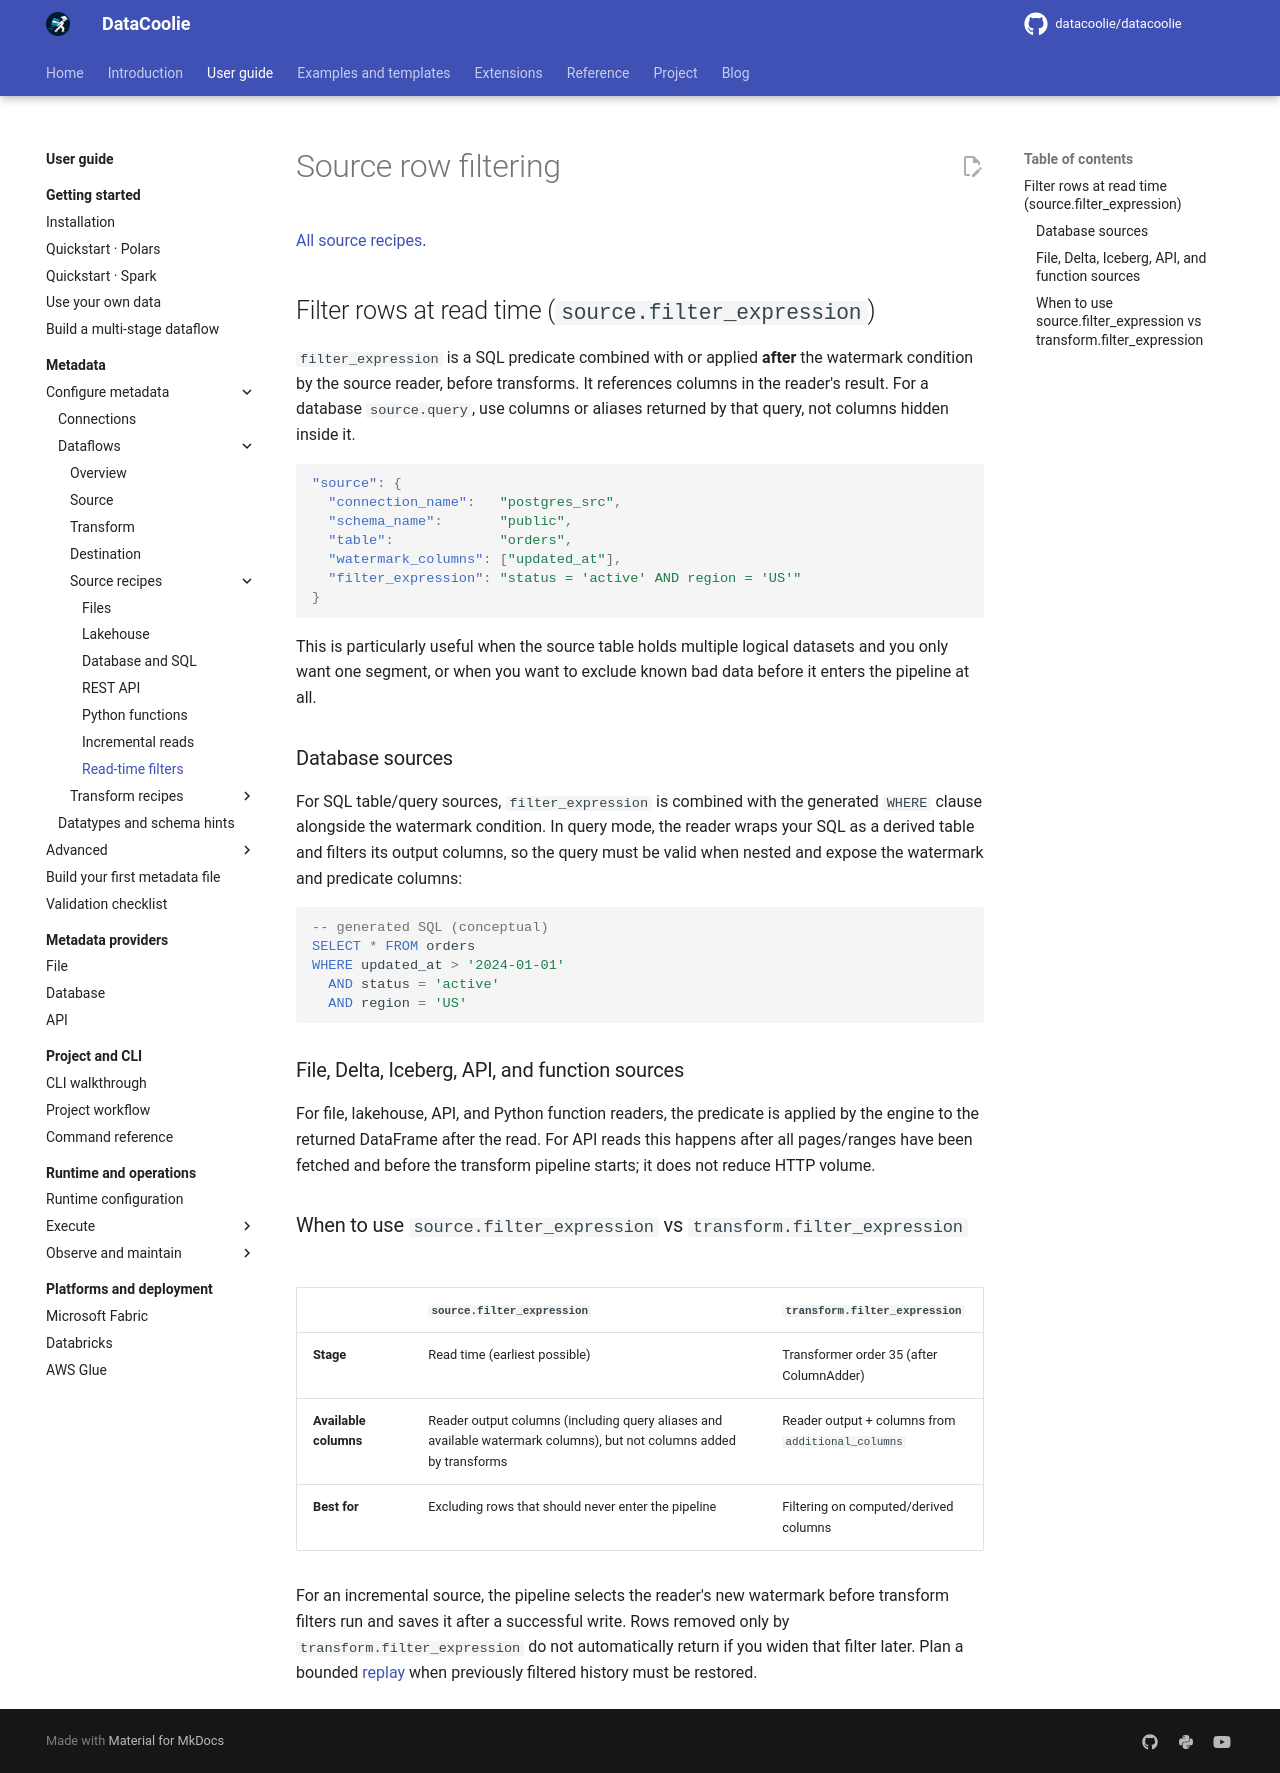

repository: datacoolie/datacoolie · page: guide/metadata/source-filtering/index.html · generator: mkdocs

---
title: Source row filtering | DataCoolie
description: Configure source row filtering with metadata, examples and backend-specific guidance.
---

# Source row filtering

[All source recipes](source-patterns.md).

## Filter rows at read time (`source.filter_expression`)

`filter_expression` is a SQL predicate combined with or applied **after** the
watermark condition by the source reader, before transforms. It references
columns in the reader's result. For a database `source.query`, use columns or
aliases returned by that query, not columns hidden inside it.

```json
"source": {
  "connection_name":   "postgres_src",
  "schema_name":       "public",
  "table":             "orders",
  "watermark_columns": ["updated_at"],
  "filter_expression": "status = 'active' AND region = 'US'"
}
```

This is particularly useful when the source table holds multiple logical
datasets and you only want one segment, or when you want to exclude known
bad data before it enters the pipeline at all.

### Database sources

For SQL table/query sources, `filter_expression` is combined with the generated
`WHERE` clause alongside the watermark condition. In query mode, the reader
wraps your SQL as a derived table and filters its output columns, so the query
must be valid when nested and expose the watermark and predicate columns:

```sql
-- generated SQL (conceptual)
SELECT * FROM orders
WHERE updated_at > '2024-01-01'
  AND status = 'active'
  AND region = 'US'
```

### File, Delta, Iceberg, API, and function sources

For file, lakehouse, API, and Python function readers, the predicate is applied
by the engine to the returned DataFrame after the read. For API reads this
happens after all pages/ranges have been fetched and before the transform
pipeline starts; it does not reduce HTTP volume.

### When to use `source.filter_expression` vs `transform.filter_expression`

| | `source.filter_expression` | `transform.filter_expression` |
|---|---|---|
| **Stage** | Read time (earliest possible) | Transformer order 35 (after ColumnAdder) |
| **Available columns** | Reader output columns (including query aliases and available watermark columns), but not columns added by transforms | Reader output + columns from `additional_columns` |
| **Best for** | Excluding rows that should never enter the pipeline | Filtering on computed/derived columns |

For an incremental source, the pipeline selects the reader's new watermark
before transform filters run and saves it after a successful write. Rows removed
only by `transform.filter_expression` do not automatically return if you widen
that filter later. Plan a bounded [replay](../operations/replay-and-backfill.md)
when previously filtered history must be restored.
